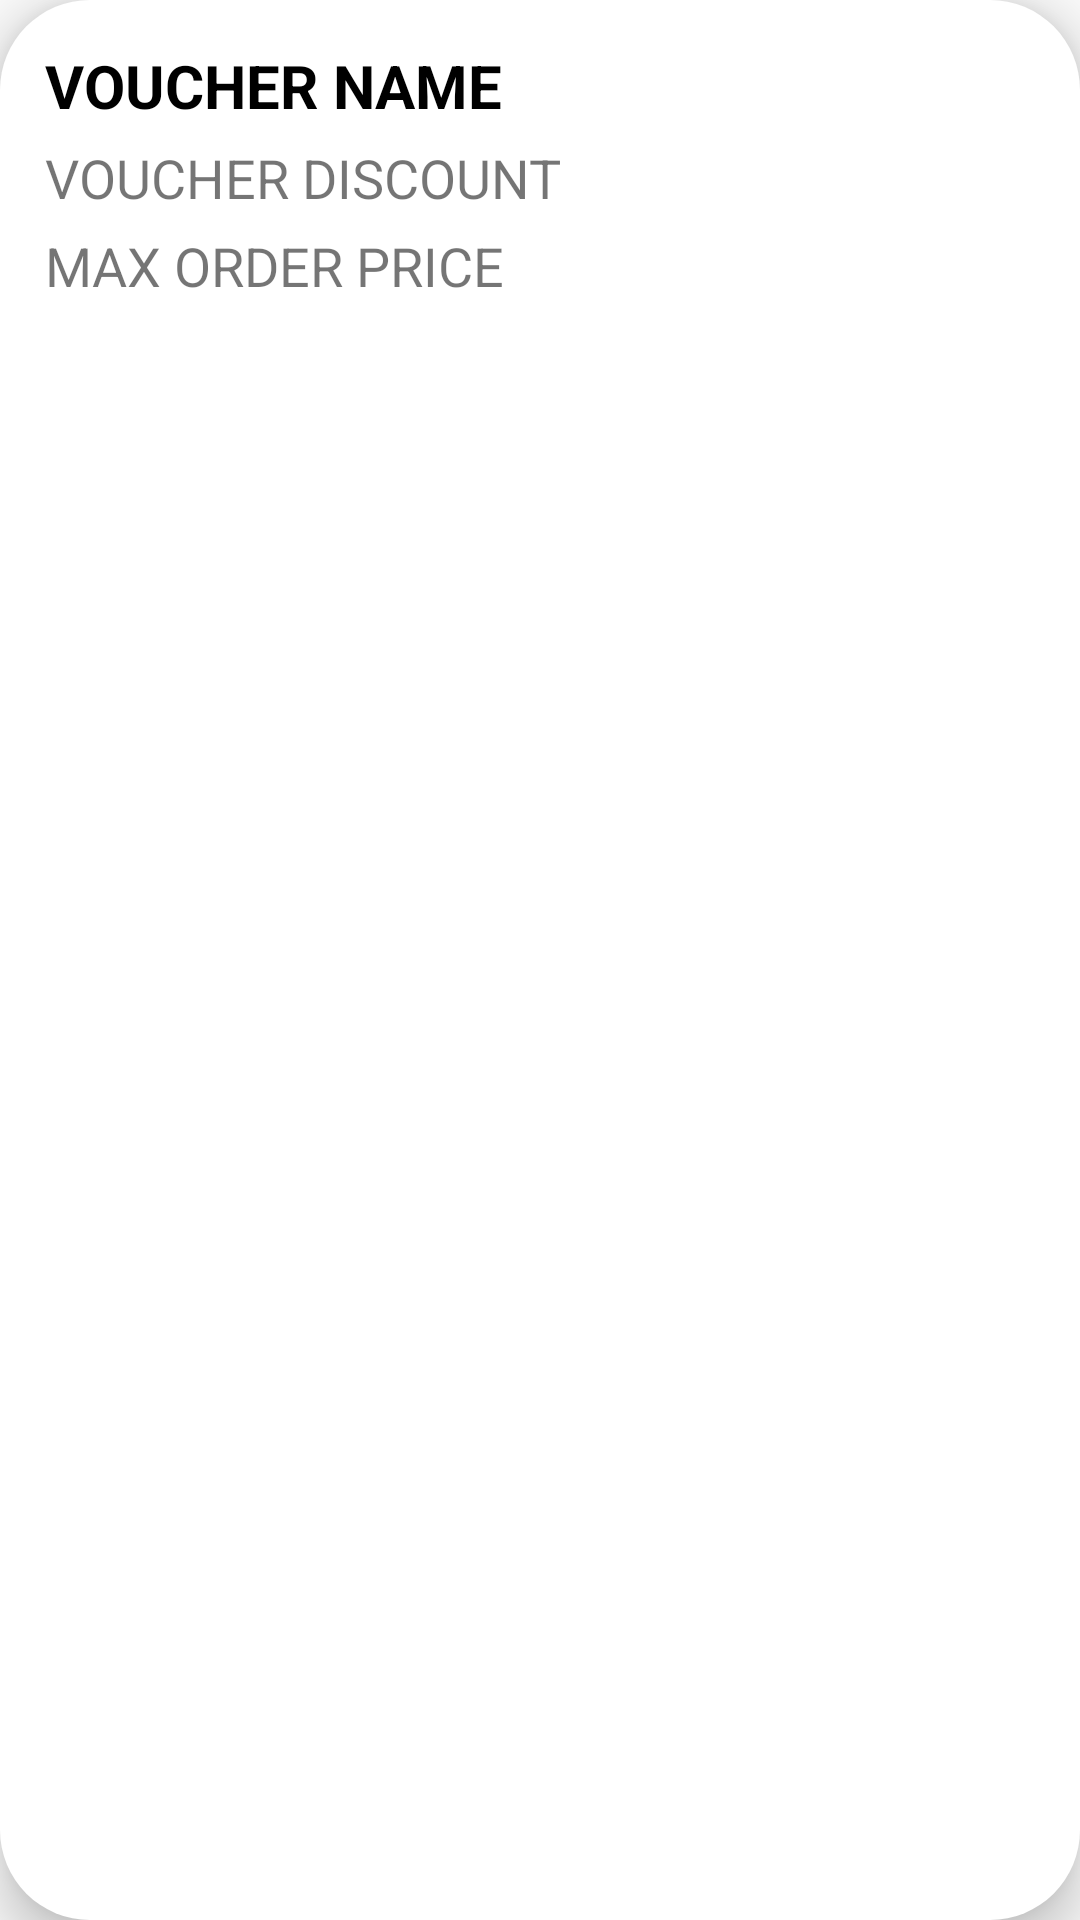

Android layout source for this screen:
<!-- AndroidManifest.xml: application theme Theme.BlueGit -->
<!-- res/layout/layout_voucher_select.xml -->
<?xml version="1.0" encoding="utf-8"?>
<androidx.constraintlayout.widget.ConstraintLayout xmlns:android="http://schemas.android.com/apk/res/android"
    android:layout_width="match_parent"
    android:layout_height="wrap_content"
    android:layout_margin="10dp"
    android:padding="15dp"
    android:background="@drawable/shape_voucher_card"
    android:elevation="10dp"
    xmlns:app="http://schemas.android.com/apk/res-auto">

    <TextView
        android:id="@+id/voucherName"
        android:layout_width="wrap_content"
        android:layout_height="wrap_content"
        android:text="VOUCHER NAME"
        android:textStyle="bold"
        android:textColor="@color/black"
        android:textSize="20sp"
        app:layout_constraintTop_toTopOf="parent"
        app:layout_constraintStart_toStartOf="parent"/>

    <TextView
        android:id="@+id/voucherDiscount"
        android:layout_width="wrap_content"
        android:layout_height="wrap_content"
        android:layout_marginTop="5dp"
        android:textSize="18sp"
        android:text="VOUCHER DISCOUNT"
        app:layout_constraintTop_toBottomOf="@id/voucherName"
        app:layout_constraintStart_toStartOf="parent"/>
    <TextView
        android:id="@+id/voucherMaxDisc"
        android:layout_width="wrap_content"
        android:layout_height="wrap_content"
        android:layout_marginTop="5dp"
        android:textSize="18sp"
        android:text="MAX ORDER PRICE"
        app:layout_constraintTop_toBottomOf="@id/voucherDiscount"
        app:layout_constraintStart_toStartOf="parent"/>

</androidx.constraintlayout.widget.ConstraintLayout>
<!-- resources referenced by this layout -->
<resources>
  <color name="black">#FF000000</color>
  <!-- drawable shape_voucher_card (drawable) -->
  <?xml version="1.0" encoding="utf-8"?>
  <selector xmlns:android="http://schemas.android.com/apk/res/android">
      <item android:state_pressed="false">
          <shape>
              <solid android:color="@color/white"/>
              <corners android:radius="30dp"/>
          </shape>
      </item>
  
      <item android:state_pressed="true">
          <shape>
              <solid android:color="#7CFFFFFF"/>
              <corners android:radius="30dp"/>
          </shape>
      </item>
  </selector>
  <style name="Theme.BlueGit" parent="Theme.AppCompat.Light.NoActionBar">
          
          <item name="colorPrimary">@color/purple_500</item>
          <item name="colorPrimaryDark">@color/purple_700</item>
          <item name="colorAccent">@color/teal_200</item>
          
      </style>
  <color name="white">#FFFFFFFF</color>
  <color name="purple_500">#FF6200EE</color>
  <color name="purple_700">#FF3700B3</color>
  <color name="teal_200">#FF03DAC5</color>
</resources>
